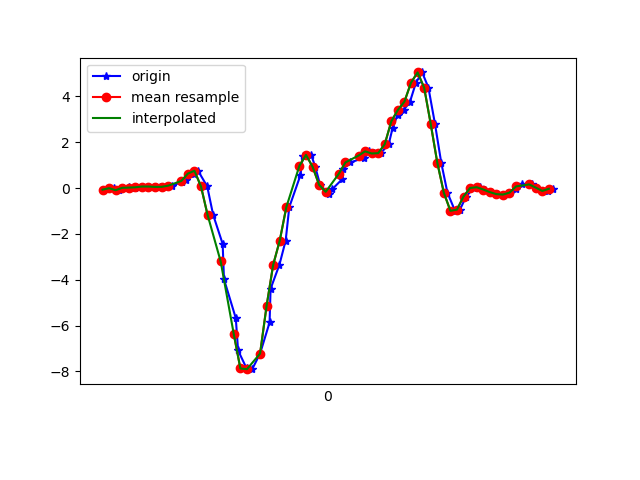

The data file committed next to this chart (first rows):
1617747917042, 443553741026248, -0.067725256, -0.08361072, -0.00601165
1617747917074, 443553760050152, -0.004195, 0.1546, -0.009677
1617747917090, 443553779098856, -0.09216, -0.06895, 0.003762
1617747917103, 443553798122776, 0.01291, 0.1632, -0.04144
1617747917120, 443553817146712, 0.04101, -0.03718, -0.01456
1617747917139, 443553836150360, 0.003135, -0.08361, -0.01456
1617747917158, 443553855197144, 0.03612, 0.09232, -0.04511
1617747917177, 443553874219144, 0.06911, -0.02985, 0.00254
1617747917196, 443553893241128, 0.06789, -0.1667, -0.05122
1617747917215, 443553912263144, 0.052, 0.289, -0.09153
1617747917234, 443553931285096, 0.05445, 0.03368, -0.04999
1617747917253, 443553950336360, 0.1058, -0.1007, -0.1038
1617747917282, 443553969358664, 0.2707, 0.311, -0.1514
1617747917295, 443553988380936, 0.3513, -0.08239, -0.2137
1617747917319, 443554007403240, 0.6335, -0.1716, -0.3628
1617747917331, 443554026425512, 0.7569, -0.06284, -0.4055
1617747917359, 443554045486440, 0.07155, -0.7238, -0.2125
1617747917377, 443554064509416, -1.167, -1.005, 0.1626
1617747917406, 443554083532456, -2.434, -1.115, 0.6232
1617747917410, 443554102555464, -3.974, -1.75, 1.078
1617747917446, 443554121578440, -5.677, -2.344, 1.399
1617747917453, 443554140625352, -7.085, -2.988, 1.438
1617747917479, 443554159648328, -7.873, -3.471, 1.222
1617747917496, 443554178671304, -7.904, -3.772, 0.9054
1617747917520, 443554197694216, -7.225, -4.051, 0.4815
1617747917549, 443554216742024, -5.864, -4.228, 0.01354
1617747917552, 443554235765000, -4.396, -4.158, -0.2821
1617747917579, 443554254791496, -3.344, -4.01, -0.4617
1617747917598, 443554273814664, -2.29, -3.801, -0.4654
1617747917609, 443554292862536, -0.8325, -3.462, -0.342
1617747917643, 443554311885576, 0.5639, -3.254, -0.232
1617747917650, 443554330908680, 1.391, -3.026, -0.05244
1617747917676, 443554349938568, 1.447, -2.396, 0.1223
1617747917688, 443554368986696, 0.9329, -1.484, 0.2567
1617747917703, 443554388009992, 0.1412, -0.7421, 0.3471
1617747917731, 443554407033288, -0.2669, -0.185, 0.3397
1617747917739, 443554426081416, -0.05917, 0.3709, 0.2945
1617747917771, 443554445116936, 0.399, 1.007, 0.1699
1617747917774, 443554464140552, 0.851, 1.585, 0.03431
1617747917795, 443554483164168, 1.119, 2.034, -0.1111
1617747917836, 443554502212680, 1.316, 2.35, -0.188
1617747917838, 443554521236360, 1.523, 2.557, -0.265
1617747917852, 443554540260040, 1.604, 2.698, -0.3566
1617747917868, 443554559224456, 1.511, 2.791, -0.4458
1617747917888, 443554578271432, 1.525, 2.79, -0.5057
1617747917912, 443554597293512, 1.919, 2.889, -0.5472
1617747917924, 443554616315656, 2.63, 2.999, -0.6499
1617747917939, 443554635337800, 3.207, 2.996, -0.7952
1617747917958, 443554654397960, 3.413, 2.996, -0.9492
1617747917977, 443554673420424, 3.777, 2.811, -1.135
1617747917995, 443554692442888, 4.604, 2.511, -1.263
1617747918014, 443554711465224, 5.049, 2.427, -1.238
1617747918033, 443554730512520, 4.385, 2.386, -1.186
1617747918053, 443554749554056, 2.802, 1.904, -0.9736
1617747918072, 443554768577032, 1.114, 1.511, -0.667
1617747918091, 443554787599752, -0.2046, 1.183, -0.5252
1617747918114, 443554806647432, -0.9914, 0.8449, -0.4959
1617747918129, 443554825670408, -0.94, 0.6592, -0.4238
1617747918148, 443554844693256, -0.367, 0.5554, -0.3212
1617747918171, 443554863738376, 0.005579, 0.3916, -0.2504
1617747918189, 443554882761224, 0.03857, 0.2023, -0.1966
... 12 more rows
